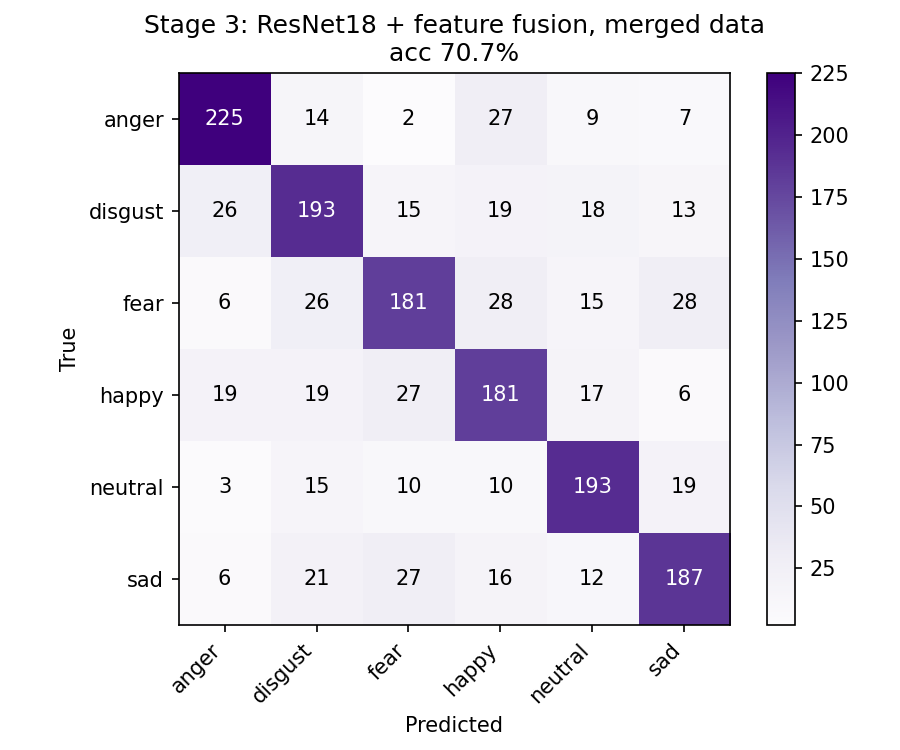

The file beside this chart, header and first rows:
anger, disgust, fear, happy, neutral, sad
225, 14, 2, 27, 9, 7
26, 193, 15, 19, 18, 13
6, 26, 181, 28, 15, 28
19, 19, 27, 181, 17, 6
3, 15, 10, 10, 193, 19
6, 21, 27, 16, 12, 187
